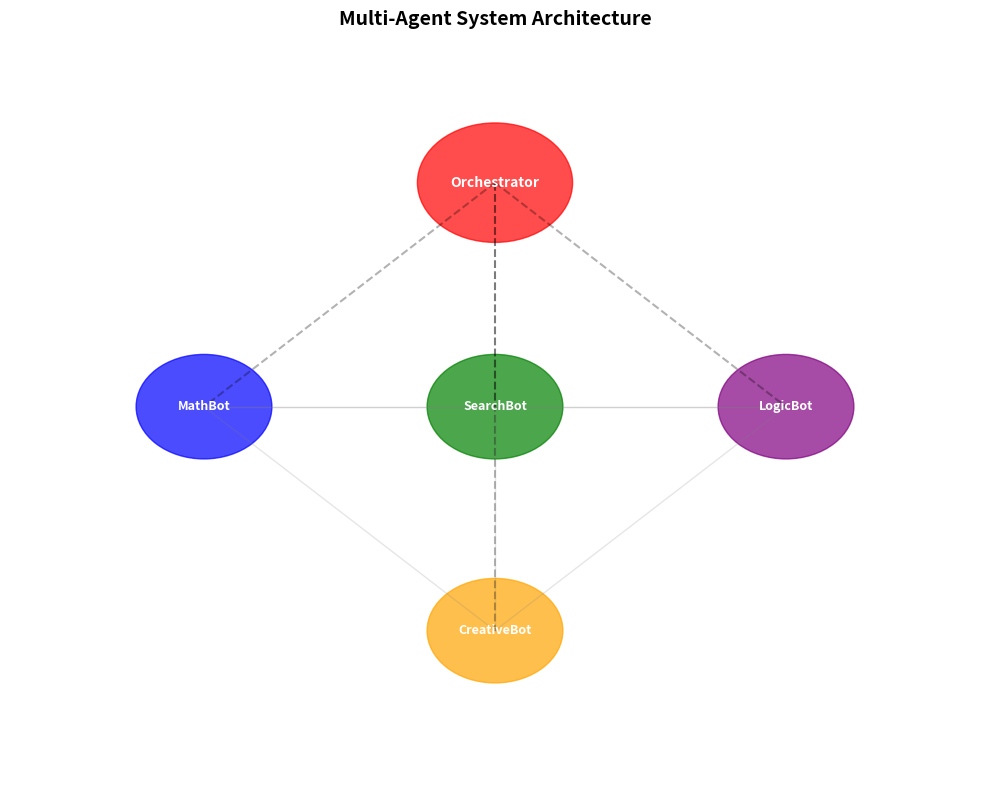

This chart was generated by the following Python code:
import numpy as np
import re
import math
import matplotlib.pyplot as plt
from collections import Counter, defaultdict
import random
import warnings
warnings.filterwarnings('ignore')

print('Libraries loaded!')


class BaseAgent:
    def __init__(self, name, role):
        self.name = name
        self.role = role
        self.memory = []
        self.message_queue = []
    def receive_message(self, sender, message):
        self.message_queue.append({'from': sender, 'content': message})
    def send_message(self, recipient, message, all_agents):
        for agent in all_agents:
            if agent.name == recipient:
                agent.receive_message(self.name, message)
                return True
        return False
    def broadcast(self, message, all_agents):
        for agent in all_agents:
            if agent.name != self.name:
                agent.receive_message(self.name, message)
    def process(self, task):
        raise NotImplementedError
    def get_status(self):
        return {'name': self.name, 'role': self.role, 'memory_size': len(self.memory), 'pending_messages': len(self.message_queue)}

print('BaseAgent defined!')


class MathAgent(BaseAgent):
    def __init__(self, name):
        super().__init__(name, 'Mathematics')
    def process(self, task):
        numbers = re.findall(r'\d+', task)
        ops = re.findall(r'[+\-*/]', task)
        if numbers and ops:
            try:
                result = eval(''.join([n for pair in zip(numbers, ops + ['']) for n in pair]))
                return f'{self.name}: Result = {result}'
            except:
                return f'{self.name}: Could not calculate'
        return f'{self.name}: No math detected'

class SearchAgent(BaseAgent):
    def __init__(self, name, knowledge_base):
        super().__init__(name, 'Search')
        self.kb = knowledge_base
    def process(self, task):
        task_lower = task.lower()
        for key, value in self.kb.items():
            if key in task_lower or all(w in task_lower for w in key.split()):
                return f'{self.name}: Found - {value}'
        return f'{self.name}: No results found'

class LogicAgent(BaseAgent):
    def __init__(self, name):
        super().__init__(name, 'Logic')
    def process(self, task):
        if 'if' in task.lower() and 'then' in task.lower():
            return f'{self.name}: This is a conditional statement. Evaluating... Valid logic structure.'
        if 'all' in task.lower() or 'some' in task.lower():
            return f'{self.name}: This involves quantifiers. Analyzing scope...'
        return f'{self.name}: Basic logic analysis complete'

class CreativeAgent(BaseAgent):
    def __init__(self, name):
        super().__init__(name, 'Creative')
    def process(self, task):
        ideas = ['Innovative approach', 'Novel solution', 'Creative insight', 'Fresh perspective']
        return f'{self.name}: {random.choice(ideas)} for "{task[:30]}..."'

print('Specialist agents defined!')


class Orchestrator:
    def __init__(self):
        self.agents = []
        self.task_history = []
    def register_agent(self, agent):
        self.agents.append(agent)
    def route_task(self, task):
        task_lower = task.lower()
        if any(w in task_lower for w in ['calculate', 'math', 'sum', 'multiply', 'divide']):
            return [a for a in self.agents if a.role == 'Mathematics']
        elif any(w in task_lower for w in ['find', 'search', 'what is', 'who is', 'where']):
            return [a for a in self.agents if a.role == 'Search']
        elif any(w in task_lower for w in ['if', 'then', 'logic', 'prove', 'all', 'some']):
            return [a for a in self.agents if a.role == 'Logic']
        else:
            return [a for a in self.agents if a.role == 'Creative']
    def execute(self, task):
        print(f'\nOrchestrator received: {task}')
        selected = self.route_task(task)
        print(f'Selected agents: {[a.name for a in selected]}')
        results = []
        for agent in selected:
            result = agent.process(task)
            results.append((agent.name, result))
            agent.memory.append((task, result))
            print(f'  {result}')
        self.task_history.append({'task': task, 'agents': [a.name for a in selected], 'results': results})
        return results

kb = {'paris': 'Capital of France', 'berlin': 'Capital of Germany', 'tokyo': 'Capital of Japan'}
orch = Orchestrator()
orch.register_agent(MathAgent('MathBot'))
orch.register_agent(SearchAgent('SearchBot', kb))
orch.register_agent(LogicAgent('LogicBot'))
orch.register_agent(CreativeAgent('CreativeBot'))
print('Orchestrator ready!')


tasks = [
    'Calculate 15 * 23 + 7',
    'What is the capital of France?',
    'If all birds can fly and penguins are birds, then penguins can fly',
    'Generate ideas for a new app'
]
for task in tasks:
    orch.execute(task)
    print()


# Demonstrate agent communication
math_bot = orch.agents[0]
search_bot = orch.agents[1]

math_bot.send_message('SearchBot', 'Please find the value of pi', orch.agents)
print(f'Messages to SearchBot: {search_bot.message_queue}')

# Process messages
for msg in search_bot.message_queue:
    print(f'{msg["from"]} -> SearchBot: {msg["content"]}')

search_bot.broadcast('I found pi = 3.14159', orch.agents)
for agent in orch.agents:
    if agent.name != 'SearchBot':
        print(f'{agent.name} received: {agent.message_queue[-1] if agent.message_queue else None}')


class VotingSystem:
    def __init__(self, agents):
        self.agents = agents
    def vote(self, task, options):
        votes = defaultdict(int)
        for agent in self.agents:
            # Simple voting: random choice weighted by role relevance
            if agent.role == 'Mathematics' and any(op in task for op in ['+', '-', '*', '/']):
                choice = options[0]  # Math agent prefers first option
            elif agent.role == 'Logic' and 'if' in task.lower():
                choice = options[-1]  # Logic agent prefers last option
            else:
                choice = random.choice(options)
            votes[choice] += 1
            print(f'  {agent.name} ({agent.role}) voted: {choice}')
        winner = max(votes, key=votes.get)
        return winner, votes

vs = VotingSystem(orch.agents)
options = ['Option A: Quick fix', 'Option B: Thorough analysis', 'Option C: Creative workaround']
winner, vote_counts = vs.vote('How to solve this bug?', options)
print(f'\nWinner: {winner}')
print(f'Vote counts: {dict(vote_counts)}')


fig, ax = plt.subplots(figsize=(10, 8))
ax.set_xlim(0, 10)
ax.set_ylim(0, 10)
ax.axis('off')

# Orchestrator
ax.add_patch(plt.Circle((5, 8), 0.8, color='red', alpha=0.7))
ax.text(5, 8, 'Orchestrator', ha='center', va='center', fontweight='bold', color='white')

# Agents
agent_positions = [(2, 5), (5, 5), (8, 5), (5, 2)]
agent_names = ['MathBot', 'SearchBot', 'LogicBot', 'CreativeBot']
colors = ['blue', 'green', 'purple', 'orange']
for pos, name, color in zip(agent_positions, agent_names, colors):
    ax.add_patch(plt.Circle(pos, 0.7, color=color, alpha=0.7))
    ax.text(pos[0], pos[1], name, ha='center', va='center', fontweight='bold', color='white', fontsize=9)
    ax.plot([5, pos[0]], [8, pos[1]], 'k--', alpha=0.3)

# Communication lines
for i, pos1 in enumerate(agent_positions):
    for pos2 in agent_positions[i+1:]:
        ax.plot([pos1[0], pos2[0]], [pos1[1], pos2[1]], 'gray', alpha=0.2, linewidth=1)

ax.set_title('Multi-Agent System Architecture', fontsize=14, fontweight='bold')
plt.tight_layout()
plt.show()


# Exercise 1: Add conflict resolution
# Exercise 2: Implement bidding system
# Exercise 3: Add reputation tracking
# Exercise 4: Build hierarchical agents
print('Exercises listed!')
